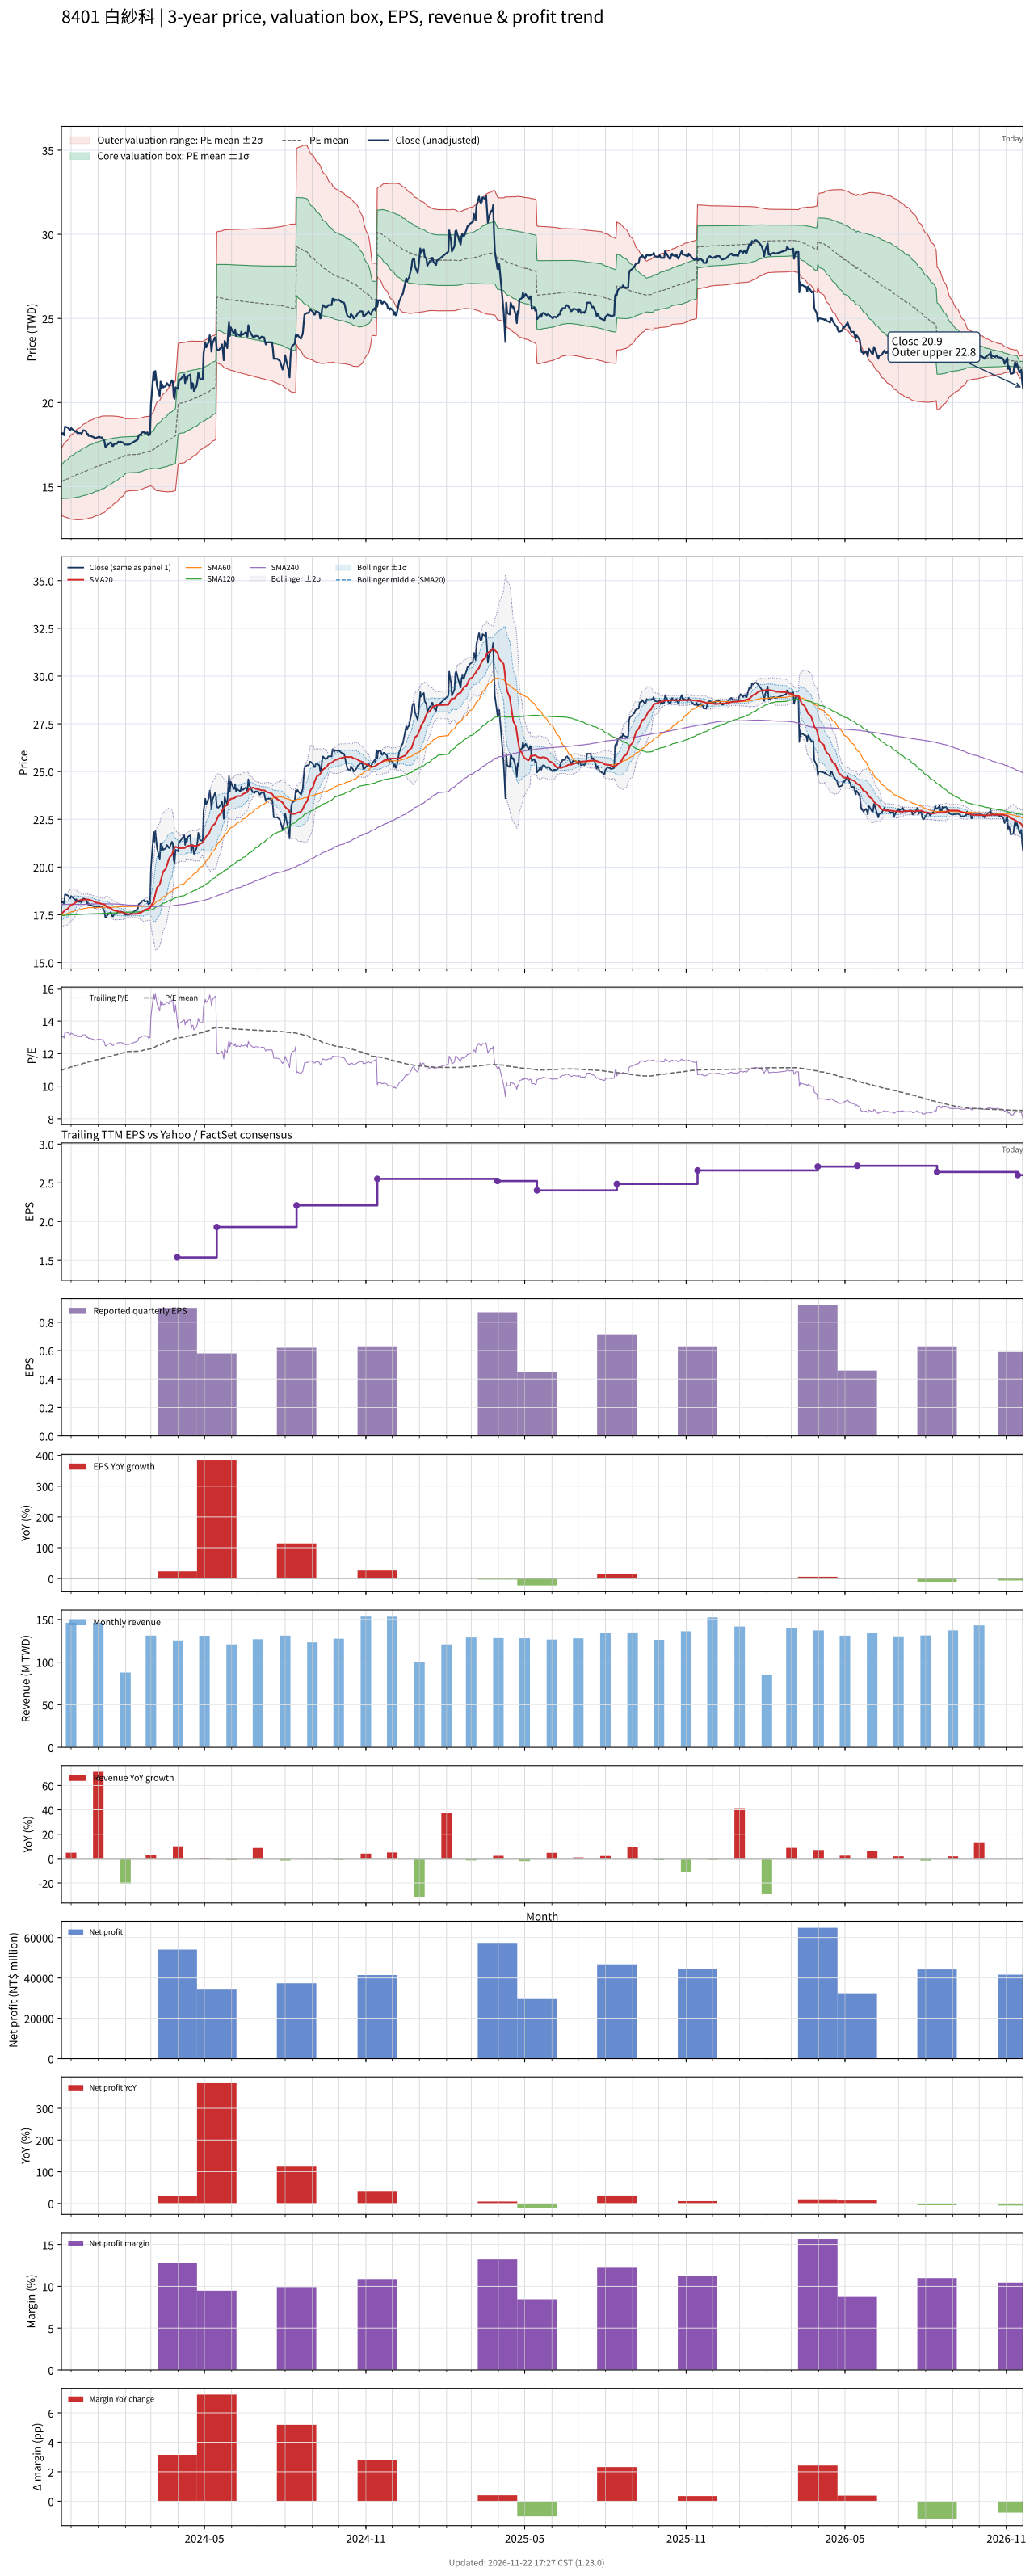

The data file committed next to this chart (first rows):
# chart-version: skill-stock-dynamic-val…
date, close, available_date, period_end, eps, ttm_eps, pe, pe_mean, pe_std, price_m2, price_m1, price_mean, price_p1, price_p2, forward_eps, forward_pe, forward_pe_mean, forward_pe_std, forward_price_m2, forward_price_m1, forward_price_mean, forward_price_p1, forward_price_p2, sma20
2023-11-20, 18.18, 2023-11-14, 2023-09-30, 0.5, 1.393, 13.05, 10.98, 0.7174, 13.29, 14.29, 15.29, 16.29, 17.29, , , , , , , , , , 17.56
2023-11-21, 18.14, 2023-11-14, 2023-09-30, 0.5, 1.393, 13.02, 11, 0.7388, 13.27, 14.29, 15.32, 16.35, 17.38, , , , , , , , , , 17.6
2023-11-22, 18.18, 2023-11-14, 2023-09-30, 0.5, 1.393, 13.05, 11.02, 0.7593, 13.24, 14.3, 15.36, 16.41, 17.47, , , , , , , , , , 17.64
2023-11-23, 18.05, 2023-11-14, 2023-09-30, 0.5, 1.393, 12.96, 11.04, 0.7766, 13.22, 14.3, 15.39, 16.47, 17.55, , , , , , , , , , 17.68
2023-11-24, 18.56, 2023-11-14, 2023-09-30, 0.5, 1.393, 13.32, 11.07, 0.8019, 13.19, 14.3, 15.42, 16.54, 17.66, , , , , , , , , , 17.75
2023-11-27, 18.52, 2023-11-14, 2023-09-30, 0.5, 1.393, 13.29, 11.09, 0.8244, 13.16, 14.31, 15.45, 16.6, 17.75, , , , , , , , , , 17.8
2023-11-28, 18.48, 2023-11-14, 2023-09-30, 0.5, 1.393, 13.26, 11.12, 0.8452, 13.13, 14.31, 15.49, 16.67, 17.84, , , , , , , , , , 17.86
2023-11-29, 18.39, 2023-11-14, 2023-09-30, 0.5, 1.393, 13.2, 11.14, 0.8634, 13.12, 14.32, 15.52, 16.72, 17.93, , , , , , , , , , 17.91
2023-11-30, 18.35, 2023-11-14, 2023-09-30, 0.5, 1.393, 13.17, 11.16, 0.8817, 13.09, 14.32, 15.55, 16.78, 18.01, , , , , , , , , , 17.97
2023-12-01, 18.48, 2023-11-14, 2023-09-30, 0.5, 1.393, 13.26, 11.18, 0.9006, 13.07, 14.33, 15.58, 16.84, 18.09, , , , , , , , , , 18.02
2023-12-04, 18.35, 2023-11-14, 2023-09-30, 0.5, 1.393, 13.17, 11.2, 0.9171, 13.06, 14.33, 15.61, 16.89, 18.17, , , , , , , , , , 18.06
2023-12-05, 18.31, 2023-11-14, 2023-09-30, 0.5, 1.393, 13.14, 11.23, 0.9316, 13.05, 14.34, 15.64, 16.94, 18.24, , , , , , , , , , 18.11
2023-12-06, 18.27, 2023-11-14, 2023-09-30, 0.5, 1.393, 13.11, 11.25, 0.9449, 13.04, 14.36, 15.67, 16.99, 18.31, , , , , , , , , , 18.15
2023-12-07, 18.31, 2023-11-14, 2023-09-30, 0.5, 1.393, 13.14, 11.27, 0.9581, 13.03, 14.37, 15.7, 17.04, 18.37, , , , , , , , , , 18.19
2023-12-08, 18.18, 2023-11-14, 2023-09-30, 0.5, 1.393, 13.05, 11.29, 0.9691, 13.03, 14.38, 15.73, 17.08, 18.43, , , , , , , , , , 18.22
2023-12-11, 18.18, 2023-11-14, 2023-09-30, 0.5, 1.393, 13.05, 11.31, 0.9789, 13.04, 14.4, 15.76, 17.13, 18.49, , , , , , , , , , 18.25
2023-12-12, 18.18, 2023-11-14, 2023-09-30, 0.5, 1.393, 13.05, 11.34, 0.9881, 13.04, 14.42, 15.79, 17.17, 18.55, , , , , , , , , , 18.27
2023-12-13, 18.14, 2023-11-14, 2023-09-30, 0.5, 1.393, 13.02, 11.36, 0.9965, 13.05, 14.44, 15.82, 17.21, 18.6, , , , , , , , , , 18.29
2023-12-14, 18.27, 2023-11-14, 2023-09-30, 0.5, 1.393, 13.11, 11.38, 1.005, 13.05, 14.46, 15.86, 17.26, 18.66, , , , , , , , , , 18.29
2023-12-15, 18.35, 2023-11-14, 2023-09-30, 0.5, 1.393, 13.17, 11.4, 1.014, 13.06, 14.48, 15.89, 17.3, 18.71, , , , , , , , , , 18.29
2023-12-18, 18.31, 2023-11-14, 2023-09-30, 0.5, 1.393, 13.14, 11.43, 1.022, 13.07, 14.5, 15.92, 17.34, 18.77, , , , , , , , , , 18.3
2023-12-19, 18.1, 2023-11-14, 2023-09-30, 0.5, 1.393, 12.99, 11.45, 1.027, 13.09, 14.52, 15.95, 17.38, 18.81, , , , , , , , , , 18.3
2023-12-20, 18.14, 2023-11-14, 2023-09-30, 0.5, 1.393, 13.02, 11.47, 1.032, 13.11, 14.54, 15.98, 17.42, 18.86, , , , , , , , , , 18.3
2023-12-21, 18.01, 2023-11-14, 2023-09-30, 0.5, 1.393, 12.93, 11.49, 1.036, 13.12, 14.57, 16.01, 17.45, 18.9, , , , , , , , , , 18.29
2023-12-22, 18.05, 2023-11-14, 2023-09-30, 0.5, 1.393, 12.96, 11.51, 1.04, 13.14, 14.59, 16.04, 17.49, 18.94, , , , , , , , , , 18.27
2023-12-25, 17.97, 2023-11-14, 2023-09-30, 0.5, 1.393, 12.9, 11.53, 1.043, 13.16, 14.62, 16.07, 17.52, 18.97, , , , , , , , , , 18.24
2023-12-26, 17.97, 2023-11-14, 2023-09-30, 0.5, 1.393, 12.9, 11.55, 1.045, 13.19, 14.64, 16.1, 17.55, 19.01, , , , , , , , , , 18.22
2023-12-27, 17.93, 2023-11-14, 2023-09-30, 0.5, 1.393, 12.87, 11.57, 1.046, 13.21, 14.67, 16.13, 17.58, 19.04, , , , , , , , , , 18.19
2023-12-28, 17.84, 2023-11-14, 2023-09-30, 0.5, 1.393, 12.8, 11.59, 1.046, 13.24, 14.7, 16.15, 17.61, 19.07, , , , , , , , , , 18.17
2023-12-29, 17.88, 2023-11-14, 2023-09-30, 0.5, 1.393, 12.84, 11.61, 1.046, 13.27, 14.73, 16.18, 17.64, 19.1, , , , , , , , , , 18.14
2024-01-02, 17.97, 2023-11-14, 2023-09-30, 0.5, 1.393, 12.9, 11.64, 1.045, 13.3, 14.76, 16.21, 17.67, 19.13, , , , , , , , , , 18.12
2024-01-03, 17.93, 2023-11-14, 2023-09-30, 0.5, 1.393, 12.87, 11.66, 1.043, 13.34, 14.79, 16.24, 17.7, 19.15, , , , , , , , , , 18.1
2024-01-04, 17.93, 2023-11-14, 2023-09-30, 0.5, 1.393, 12.87, 11.68, 1.04, 13.38, 14.83, 16.28, 17.72, 19.17, , , , , , , , , , 18.08
2024-01-05, 17.93, 2023-11-14, 2023-09-30, 0.5, 1.393, 12.87, 11.7, 1.036, 13.42, 14.86, 16.31, 17.75, 19.19, , , , , , , , , , 18.06
2024-01-08, 17.71, 2023-11-14, 2023-09-30, 0.5, 1.393, 12.71, 11.73, 1.029, 13.47, 14.9, 16.34, 17.77, 19.21, , , , , , , , , , 18.04
2024-01-09, 17.37, 2023-11-14, 2023-09-30, 0.5, 1.393, 12.47, 11.75, 1.019, 13.53, 14.95, 16.37, 17.79, 19.21, , , , , , , , , , 18
2024-01-10, 17.37, 2023-11-14, 2023-09-30, 0.5, 1.393, 12.47, 11.77, 1.009, 13.58, 14.99, 16.39, 17.8, 19.21, , , , , , , , , , 17.96
2024-01-11, 17.46, 2023-11-14, 2023-09-30, 0.5, 1.393, 12.53, 11.79, 0.9989, 13.64, 15.03, 16.42, 17.82, 19.21, , , , , , , , , , 17.92
2024-01-12, 17.5, 2023-11-14, 2023-09-30, 0.5, 1.393, 12.56, 11.81, 0.9889, 13.7, 15.07, 16.45, 17.83, 19.21, , , , , , , , , , 17.89
2024-01-15, 17.63, 2023-11-14, 2023-09-30, 0.5, 1.393, 12.65, 11.83, 0.9777, 13.76, 15.12, 16.48, 17.85, 19.21, , , , , , , , , , 17.85
2024-01-16, 17.59, 2023-11-14, 2023-09-30, 0.5, 1.393, 12.62, 11.85, 0.968, 13.81, 15.16, 16.51, 17.86, 19.21, , , , , , , , , , 17.81
2024-01-17, 17.42, 2023-11-14, 2023-09-30, 0.5, 1.393, 12.5, 11.87, 0.957, 13.87, 15.21, 16.54, 17.87, 19.21, , , , , , , , , , 17.78
2024-01-18, 17.42, 2023-11-14, 2023-09-30, 0.5, 1.393, 12.5, 11.89, 0.9455, 13.93, 15.25, 16.57, 17.88, 19.2, , , , , , , , , , 17.74
2024-01-19, 17.54, 2023-11-14, 2023-09-30, 0.5, 1.393, 12.59, 11.91, 0.9331, 13.99, 15.29, 16.6, 17.9, 19.2, , , , , , , , , , 17.72
2024-01-22, 17.54, 2023-11-14, 2023-09-30, 0.5, 1.393, 12.59, 11.93, 0.9197, 14.06, 15.34, 16.62, 17.91, 19.19, , , , , , , , , , 17.7
2024-01-23, 17.63, 2023-11-14, 2023-09-30, 0.5, 1.393, 12.65, 11.95, 0.9064, 14.13, 15.39, 16.65, 17.92, 19.18, , , , , , , , , , 17.68
2024-01-24, 17.67, 2023-11-14, 2023-09-30, 0.5, 1.393, 12.68, 11.97, 0.8926, 14.2, 15.44, 16.68, 17.93, 19.17, , , , , , , , , , 17.66
2024-01-25, 17.63, 2023-11-14, 2023-09-30, 0.5, 1.393, 12.65, 12, 0.8774, 14.27, 15.49, 16.71, 17.94, 19.16, , , , , , , , , , 17.65
2024-01-26, 17.67, 2023-11-14, 2023-09-30, 0.5, 1.393, 12.68, 12.02, 0.8616, 14.34, 15.54, 16.74, 17.94, 19.15, , , , , , , , , , 17.64
2024-01-29, 17.63, 2023-11-14, 2023-09-30, 0.5, 1.393, 12.65, 12.04, 0.8433, 14.43, 15.6, 16.78, 17.95, 19.13, , , , , , , , , , 17.63
2024-01-30, 17.59, 2023-11-14, 2023-09-30, 0.5, 1.393, 12.62, 12.06, 0.8237, 14.51, 15.66, 16.81, 17.95, 19.1, , , , , , , , , , 17.61
2024-01-31, 17.5, 2023-11-14, 2023-09-30, 0.5, 1.393, 12.56, 12.08, 0.8022, 14.6, 15.72, 16.84, 17.95, 19.07, , , , , , , , , , 17.59
2024-02-01, 17.5, 2023-11-14, 2023-09-30, 0.5, 1.393, 12.56, 12.1, 0.7796, 14.69, 15.78, 16.87, 17.95, 19.04, , , , , , , , , , 17.57
2024-02-02, 17.5, 2023-11-14, 2023-09-30, 0.5, 1.393, 12.56, 12.12, 0.775, 14.72, 15.8, 16.88, 17.96, 19.04, , , , , , , , , , 17.54
2024-02-05, 17.5, 2023-11-14, 2023-09-30, 0.5, 1.393, 12.56, 12.13, 0.7706, 14.75, 15.83, 16.9, 17.97, 19.05, , , , , , , , , , 17.53
2024-02-15, 17.8, 2023-11-14, 2023-09-30, 0.5, 1.393, 12.77, 12.14, 0.7681, 14.78, 15.85, 16.92, 17.99, 19.06, , , , , , , , , , 17.56
2024-02-16, 18.05, 2023-11-14, 2023-09-30, 0.5, 1.393, 12.96, 12.16, 0.7664, 14.8, 15.87, 16.94, 18.01, 19.07, , , , , , , , , , 17.59
2024-02-19, 18.14, 2023-11-14, 2023-09-30, 0.5, 1.393, 13.02, 12.17, 0.765, 14.83, 15.89, 16.96, 18.03, 19.09, , , , , , , , , , 17.62
2024-02-20, 18.22, 2023-11-14, 2023-09-30, 0.5, 1.393, 13.08, 12.19, 0.7639, 14.85, 15.92, 16.98, 18.05, 19.11, , , , , , , , , , 17.66
... 669 more rows
